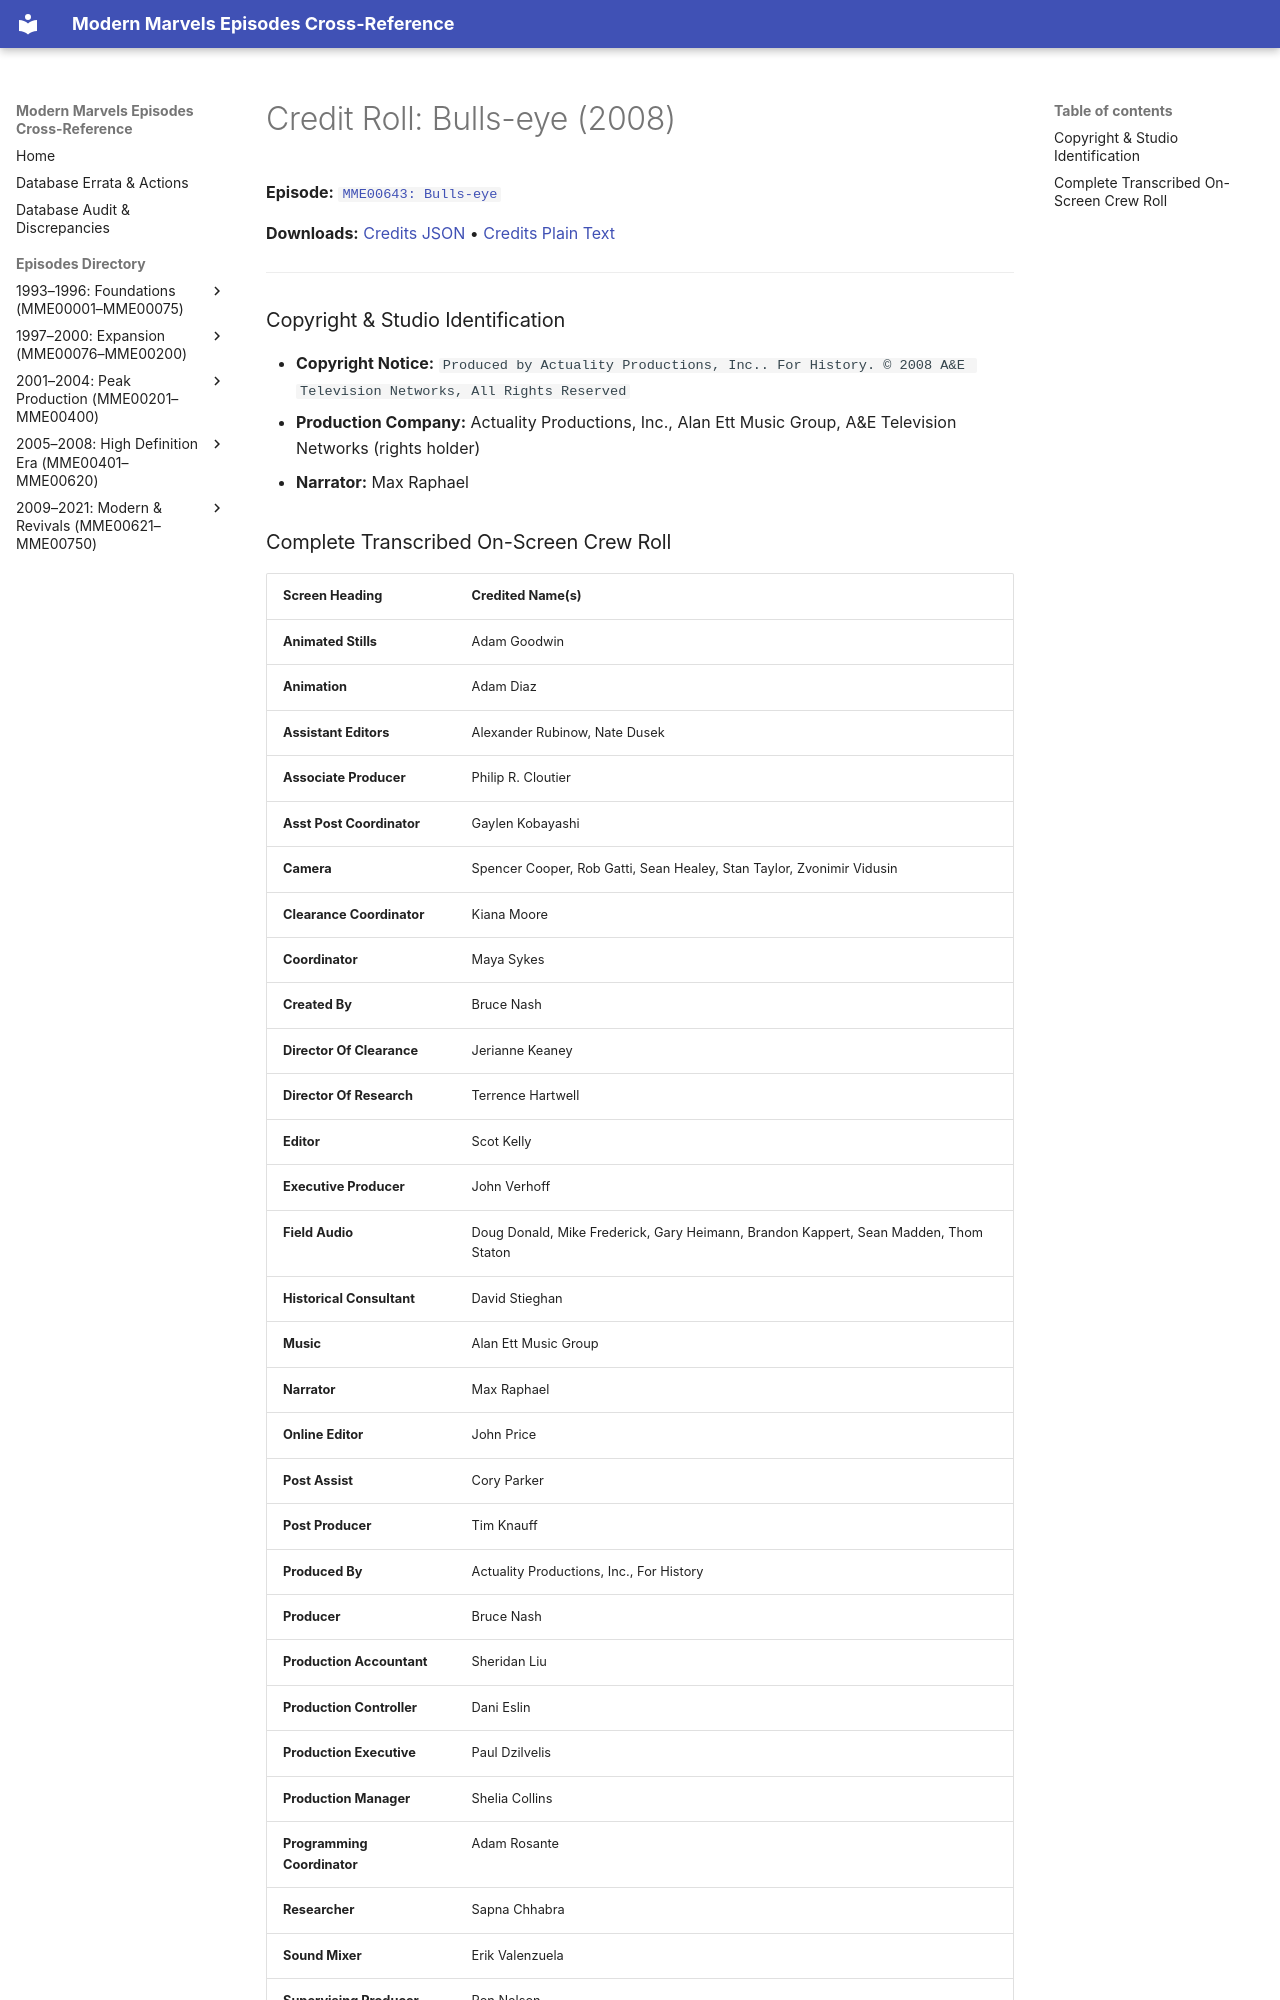

repository: ModernMarvelsFan/ModernMarvels · page: credits/MME00643-credits/index.html · generator: mkdocs

# Credit Roll: Bulls-eye (2008)
**Episode:** [`MME00643: Bulls-eye`](../episodes/MME00643.md)

**Downloads:** [Credits JSON](json/MME00643-credits.json) • [Credits Plain Text](txt/MME00643-credits.txt)

---

### Copyright & Studio Identification
* **Copyright Notice:** `Produced by Actuality Productions, Inc.. For History. © 2008 A&E Television Networks, All Rights Reserved`
* **Production Company:** Actuality Productions, Inc., Alan Ett Music Group, A&E Television Networks (rights holder)
* **Narrator:** Max Raphael
